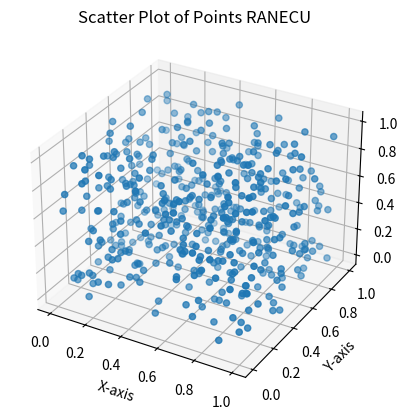

Write Python code to recreate this figure.
import numpy as np
import matplotlib.pyplot as plt

# This code is a translation of the Fortran code for a RANECU Random Number generator with 2 seeds
# [redacted]

iters = 2000 # Number of random numbers outputed

class RandomNumberGenerator:
    def __init__(self, seed1, seed2):
        self.ISEED1 = seed1
        self.ISEED2 = seed2
        self.USCALE = 1.0 / 2147483563.0  # Equivalent of 1.0D0/2.147483563D9

    def ran(self):
        # First seed calculations (similar to I1 and ISEED1 update in Fortran)
        I1 = self.ISEED1 // 53668
        self.ISEED1 = 40014 * (self.ISEED1 - I1 * 53668) - I1 * 12211
        if self.ISEED1 < 0:
            self.ISEED1 += 2147483563

        # Second seed calculations (similar to I2 and ISEED2 update in Fortran)
        I2 = self.ISEED2 // 52774
        self.ISEED2 = 40692 * (self.ISEED2 - I2 * 52774) - I2 * 3791
        if self.ISEED2 < 0:
            self.ISEED2 += 2147483399

        # Calculate the difference and ensure IZ is positive
        IZ = self.ISEED1 - self.ISEED2
        if IZ < 1:
            IZ += 2147483562

        # Generate the random number using the scaling factor
        return IZ * self.USCALE

# Example usage
rng = RandomNumberGenerator(seed1=348713, seed2=738131)

x = []
y = []
ranecu = []
# Generate a random number
for i in range(iters):      
    random_number = rng.ran()
    print(f'RANECU NUMBER: ', random_number)
    ranecu.append(random_number)
    # if i % 2 == 0:
    #     x.append(random_number)
    # else:
    #     y.append(random_number)

# Create tuples for 3-D plot
tuples = [(ranecu[i],ranecu[i+1],ranecu[i+2]) for i in range(0, len(ranecu), 4)]

x_vals = [point[0] for point in tuples]
y_vals = [point[1] for point in tuples]
z_vals = [point[2] for point in tuples]

# Create a 3D scatter plot
fig = plt.figure()
ax = fig.add_subplot(111, projection='3d')
ax.scatter(x_vals, y_vals, z_vals)

# Plot points for randum number generator
# plt.scatter(x,y)

# Adding labels and title
plt.xlabel('X-axis')
plt.ylabel('Y-axis')
plt.title('Scatter Plot of Points RANECU')

# Show the plot
plt.show()
